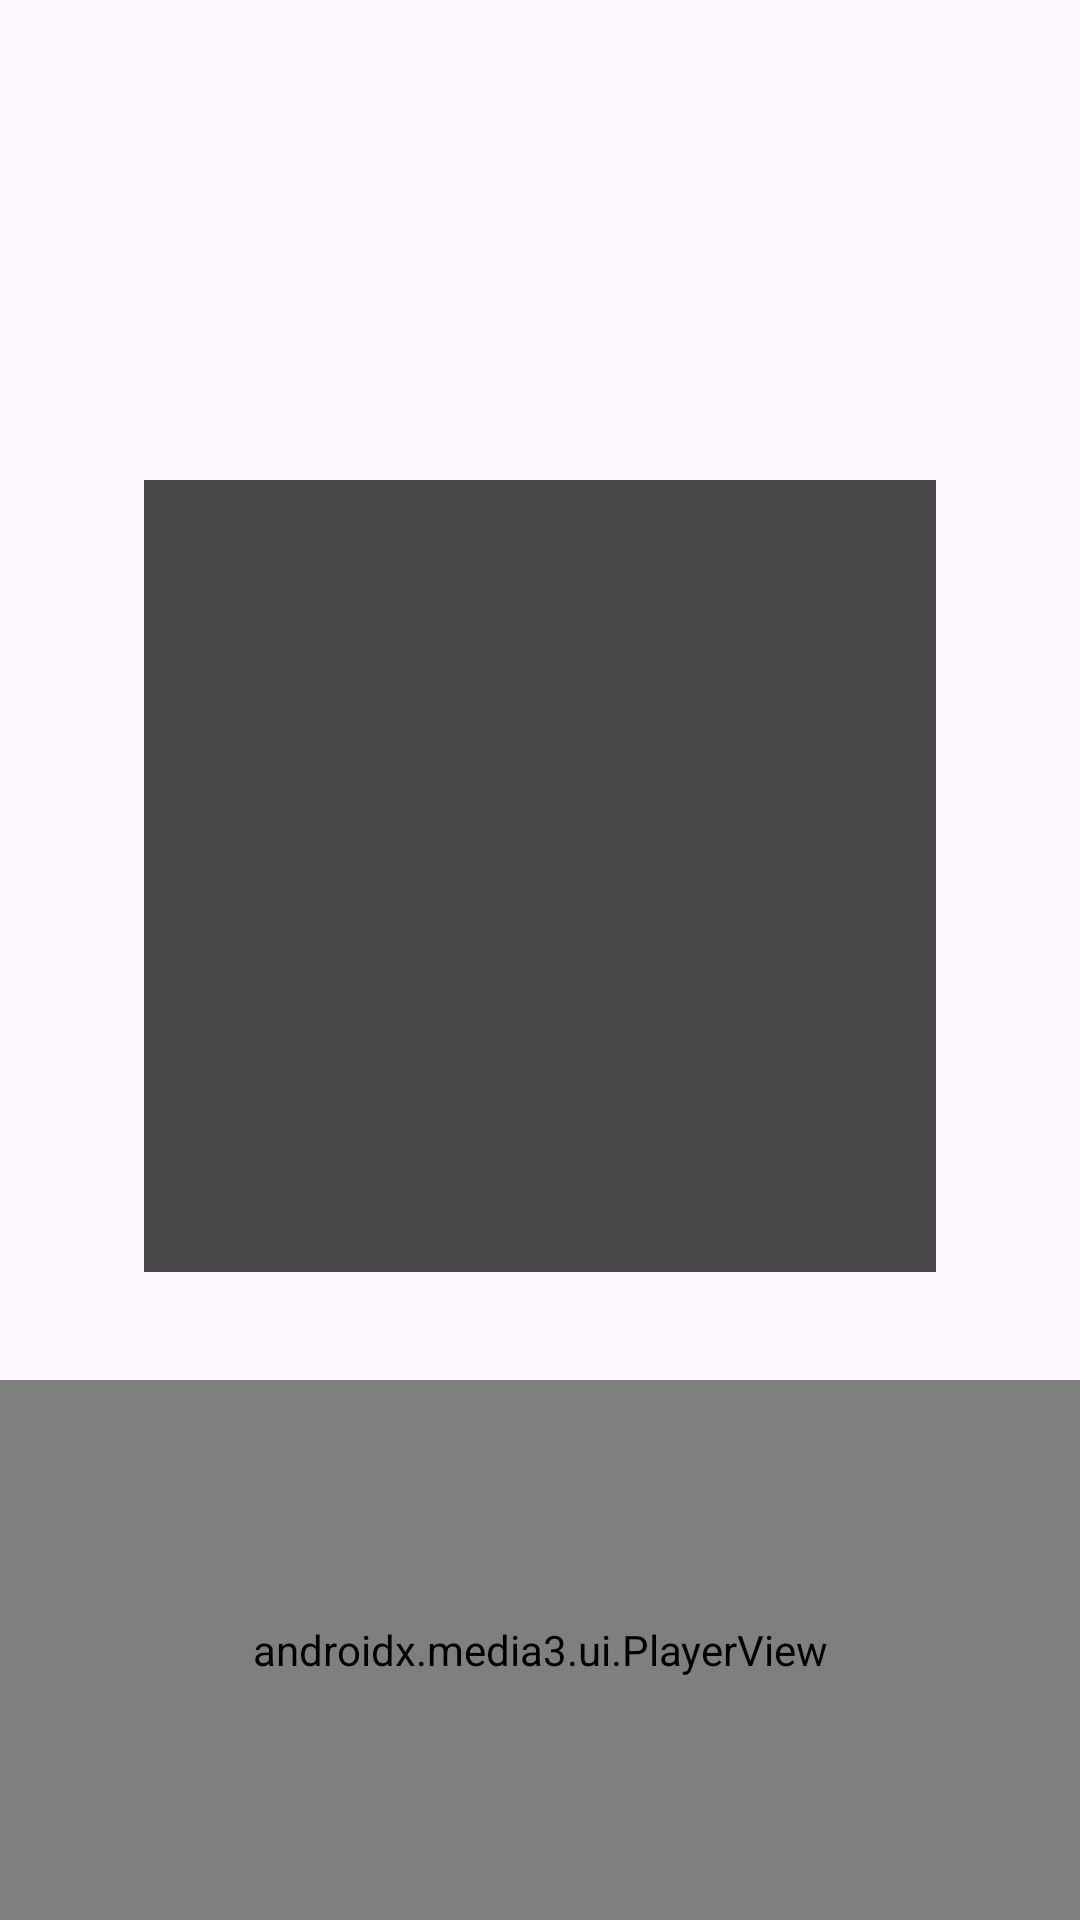

Produce the Android XML layout that renders to this screen, including the resource entries it uses.
<!-- AndroidManifest.xml: application theme Theme.MusicApp -->
<!-- res/layout/part_music_player.xml -->
<?xml version="1.0" encoding="utf-8"?>
<androidx.constraintlayout.widget.ConstraintLayout xmlns:android="http://schemas.android.com/apk/res/android"
    xmlns:app="http://schemas.android.com/apk/res-auto"
    xmlns:tools="http://schemas.android.com/tools"
    android:layout_width="match_parent"
    android:layout_height="match_parent"
    android:clickable="true"
    android:focusable="true"
    android:focusableInTouchMode="true"
    tools:context=".PlayerPage">

    <TextView
        android:id="@+id/songTitle"
        android:layout_width="0dp"
        android:layout_height="100dp"

        android:layout_marginStart="16dp"
        android:layout_marginTop="48dp"
        android:layout_marginEnd="16dp"
        android:gravity="center"
        android:textSize="24sp"
        android:textStyle="bold"
        app:layout_constraintEnd_toEndOf="parent"
        app:layout_constraintStart_toStartOf="parent"
        app:layout_constraintTop_toTopOf="parent"
        tools:text="Test" />

    <RelativeLayout
        android:layout_width="0dp"
        android:layout_height="0dp"
        android:layout_marginStart="48dp"
        android:layout_marginEnd="48dp"
        
        app:layout_constraintBottom_toTopOf="@+id/playerView"
        app:layout_constraintDimensionRatio="1:1"
        app:layout_constraintEnd_toEndOf="parent"
        app:layout_constraintStart_toStartOf="parent"
        app:layout_constraintTop_toBottomOf="@+id/songTitle"
        app:layout_constraintVertical_bias="0.25" >

        <ImageView
            android:id="@+id/albumImage"
            android:layout_width="match_parent"
            android:layout_height="match_parent"
            android:scaleType="centerCrop"
            android:adjustViewBounds="true"
            android:background="#494848"
            android:contentDescription="@string/song_album"
            />
    </RelativeLayout>

    <androidx.media3.ui.PlayerView
        android:id="@+id/playerView"
        android:layout_width="match_parent"
        android:layout_height="180dp"
        app:auto_show="true"
        app:controller_layout_id="@layout/media_controls"
        app:hide_on_touch="false"
        app:layout_constraintBottom_toBottomOf="parent"
        app:layout_constraintEnd_toEndOf="parent"

        app:layout_constraintStart_toStartOf="parent"
        app:repeat_toggle_modes="none"
        app:show_shuffle_button="false"
        app:show_timeout="0" />


</androidx.constraintlayout.widget.ConstraintLayout>
<!-- res/layout/media_controls.xml (included above) -->
<?xml version="1.0" encoding="utf-8"?>

<androidx.constraintlayout.widget.ConstraintLayout xmlns:android="http://schemas.android.com/apk/res/android"
    xmlns:app="http://schemas.android.com/apk/res-auto"
    xmlns:tools="http://schemas.android.com/tools"
    android:id="@+id/controlRack"
    android:layout_width="match_parent"
    android:layout_height="match_parent"
    android:layout_centerInParent="true"
    android:gravity="center"
    android:background="?attr/colorSurface"
    android:orientation="horizontal">


    <LinearLayout
        android:id="@+id/infoBar"
        android:layout_width="match_parent"
        android:layout_height="0dp"
        android:gravity="center_vertical"
        android:paddingVertical="8dp"
        app:layout_constraintEnd_toEndOf="parent"
        app:layout_constraintStart_toStartOf="parent"
        app:layout_constraintTop_toTopOf="parent">

        <androidx.media3.ui.DefaultTimeBar
            android:id="@+id/exo_progress"
            android:layout_width="0dp"
            android:layout_height="wrap_content"
            android:layout_marginStart="15dp"

            android:layout_weight="1"

            app:bar_height="15dp"
            app:buffered_color="@color/player_progress_bg"
            app:played_color="@color/player_progress_fg"
            app:scrubber_disabled_size="0dp"

            app:scrubber_dragged_size="0dp"
            app:scrubber_enabled_size="0dp"
            app:unplayed_color="@color/player_progress_bg" />

        <View
            android:id="@+id/bar_divider"
            android:layout_width="1dp"
            android:layout_height="30dp"

            android:layout_marginStart="15dp"
            android:layout_marginEnd="10dp"
            android:background="?android:attr/listDivider" />

        <TextView
            android:id="@+id/exo_position"
            android:layout_width="wrap_content"
            android:layout_height="wrap_content"
            android:textSize="24sp"
            android:textStyle="bold"
            tools:text="00:00" />

        <ImageButton
            android:id="@+id/exo_play_mode"
            style="@style/RealSmallButton"

            android:layout_width="82dp"
            android:layout_height="48dp"
            android:layout_marginStart="16dp"
            android:layout_marginEnd="10dp"
            android:contentDescription="@string/controls_play_mode"
            android:src="@drawable/ic_shuffle_off" />


    </LinearLayout>

    <LinearLayout
        android:id="@+id/buttonBar"
        android:layout_width="match_parent"
        android:layout_height="0dp"
        app:layout_constraintBottom_toBottomOf="parent"
        app:layout_constraintEnd_toEndOf="parent"
        app:layout_constraintStart_toStartOf="parent"
        app:layout_constraintTop_toBottomOf="@+id/infoBar">

        <ImageButton
            android:id="@+id/exo_prev"
            style="@style/RealButton"
            android:layout_width="0dp"
            android:layout_height="match_parent"
            android:layout_weight="1"
            android:contentDescription="@string/controls_prev"
            android:src="@drawable/ic_last_song" />

        <ImageButton
            android:id="@+id/exo_play_pause"
            style="@style/RealButton"
            android:layout_width="0dp"
            android:layout_height="match_parent"
            android:layout_weight="1"
            android:contentDescription="@string/controls_play_pause"
            android:src="@drawable/ic_play_song" />

        <ImageButton
            android:id="@+id/exo_next"
            style="@style/RealButton"
            android:layout_width="0dp"
            android:layout_height="match_parent"
            android:layout_weight="1"
            android:contentDescription="@string/controls_next"
            android:src="@drawable/ic_next_song" />
    </LinearLayout>

</androidx.constraintlayout.widget.ConstraintLayout>
<!-- resources referenced by this layout -->
<resources>
  <color name="player_progress_bg">#FF444444</color>
  <color name="player_progress_fg">#FFFF4444</color>
  <!-- drawable ic_last_song (drawable) -->
  <vector xmlns:android="http://schemas.android.com/apk/res/android"
      android:height="24dp" android:viewportHeight="24"
      android:viewportWidth="24" android:width="24dp"
      xmlns:aapt="http://schemas.android.com/aapt">
  
  
  
      <path android:pathData="M6,6h2v12L6,18zM9.5,12l8.5,6L18,6z">
          <aapt:attr name="android:fillColor">
              <gradient
                  android:type="linear"
                  android:startX="6"
                  android:startY="6"
                  android:endX="18"
                  android:endY="18"
                  android:angle="0"
                  android:startColor="@color/icon_primary"
                  android:endColor="@color/icon_secondary"
                  android:tileMode="clamp" />
          </aapt:attr>
      </path>
      
  </vector>
  <!-- drawable ic_next_song (drawable) -->
  <vector xmlns:android="http://schemas.android.com/apk/res/android" android:height="24dp" android:viewportHeight="24" android:viewportWidth="24" android:width="24dp"  xmlns:aapt="http://schemas.android.com/aapt">
        
      <path android:pathData="M6,18l8.5,-6L6,6v12zM16,6v12h2V6h-2z">
          <aapt:attr name="android:fillColor">
              <gradient
                  android:type="linear"
                  android:startX="6"
                  android:startY="6"
                  android:endX="18"
                  android:endY="18"
                  android:angle="0"
                  android:startColor="@color/icon_primary"
                  android:endColor="@color/icon_secondary"
                  android:tileMode="clamp" />
          </aapt:attr>
      </path>
      
  </vector>
  <!-- drawable ic_play_song (drawable) -->
  <vector xmlns:android="http://schemas.android.com/apk/res/android" android:height="24dp" android:viewportHeight="24" android:viewportWidth="24" android:width="24dp"  xmlns:aapt="http://schemas.android.com/aapt">
        
      <path android:pathData="M8,5v14l11,-7z">
          <aapt:attr name="android:fillColor">
              <gradient
                  android:type="linear"
                  android:startX="6"
                  android:startY="6"
                  android:endX="18"
                  android:endY="18"
                  android:angle="0"
                  android:startColor="@color/icon_primary"
                  android:endColor="@color/icon_secondary"
                  android:tileMode="clamp" />
          </aapt:attr>
      </path>
      
  </vector>
  <string name="controls_next">Next song</string>
  <string name="controls_play_mode">Toggle play mode</string>
  <string name="controls_play_pause">Toggle song playback</string>
  <string name="controls_prev">Previous song</string>
  <string name="song_album">Album Name</string>
  <style name="RealButton" parent="@style/Widget.AppCompat.ImageButton">
          <item name="android:elevation">1dp</item>
          <item name="android:scaleType">fitCenter</item>
          <item name="android:padding">25dp</item>
          <item name="android:background">@drawable/rounded_button</item>
      </style>
  <style name="RealSmallButton" parent="@style/RealButton">
          <item name="android:padding">4dp</item>
          <item name="android:background">@drawable/small_rounded_button</item>
      </style>
  <style name="Theme.MusicApp" parent="Base.Theme.MusicApp" />
  <color name="icon_primary">#222222</color>
  <color name="icon_secondary">#888888</color>
  <style name="Base.Theme.MusicApp" parent="Theme.Material3.DayNight.NoActionBar">
          
          
      </style>
</resources>
